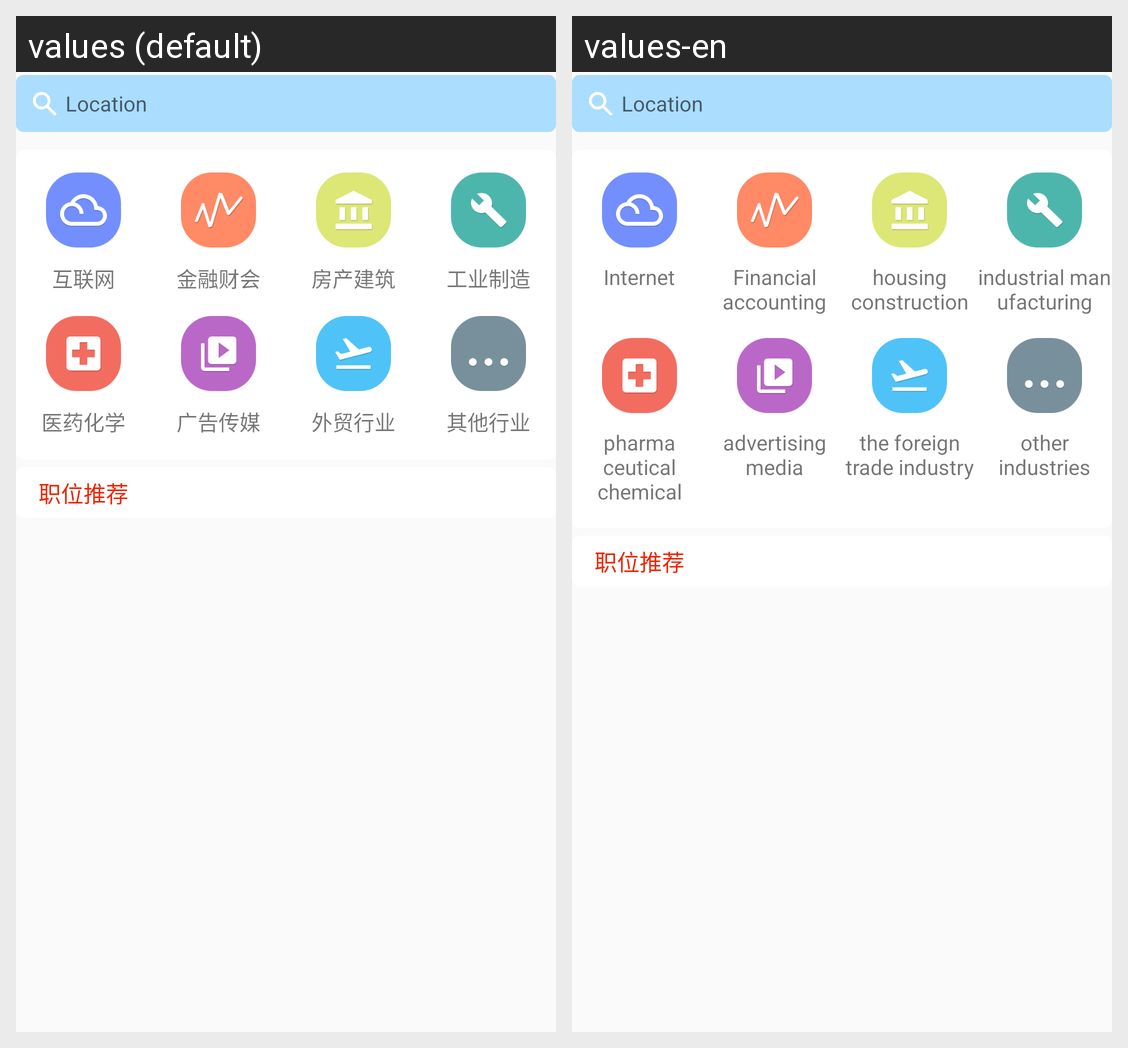

Strings drawn on this Android screen and how each of the app's shown locales translates them:
Android screen res/layout/header_view.xml rendered under 2 locales, left to right: values (default), values-en. Device: Nexus 5 (rendered at 1080×1920; each locale shown at half size, 540×960, under a caption strip naming it); theme AppTheme.
Strings drawn on this screen, with the default value and each locale's value (text and hints the layout hard-codes, and strings that could not be matched under every locale, appear in the picture but are not listed):

location
  values: Location
  values-en: Location  [not translated; the default value is used]

Internet
  values: 互联网
  values-en: Internet

jinrong
  values: 金融财会
  values-en: Financial accounting

jianzhu
  values: 房产建筑
  values-en: housing construction

gongye
  values: 工业制造
  values-en: industrial manufacturing

yiyao
  values: 医药化学
  values-en: pharmaceutical chemical

guanggao
  values: 广告传媒
  values-en: advertising media

waimao
  values: 外贸行业
  values-en: the foreign trade industry

other
  values: 其他行业
  values-en: other industries
